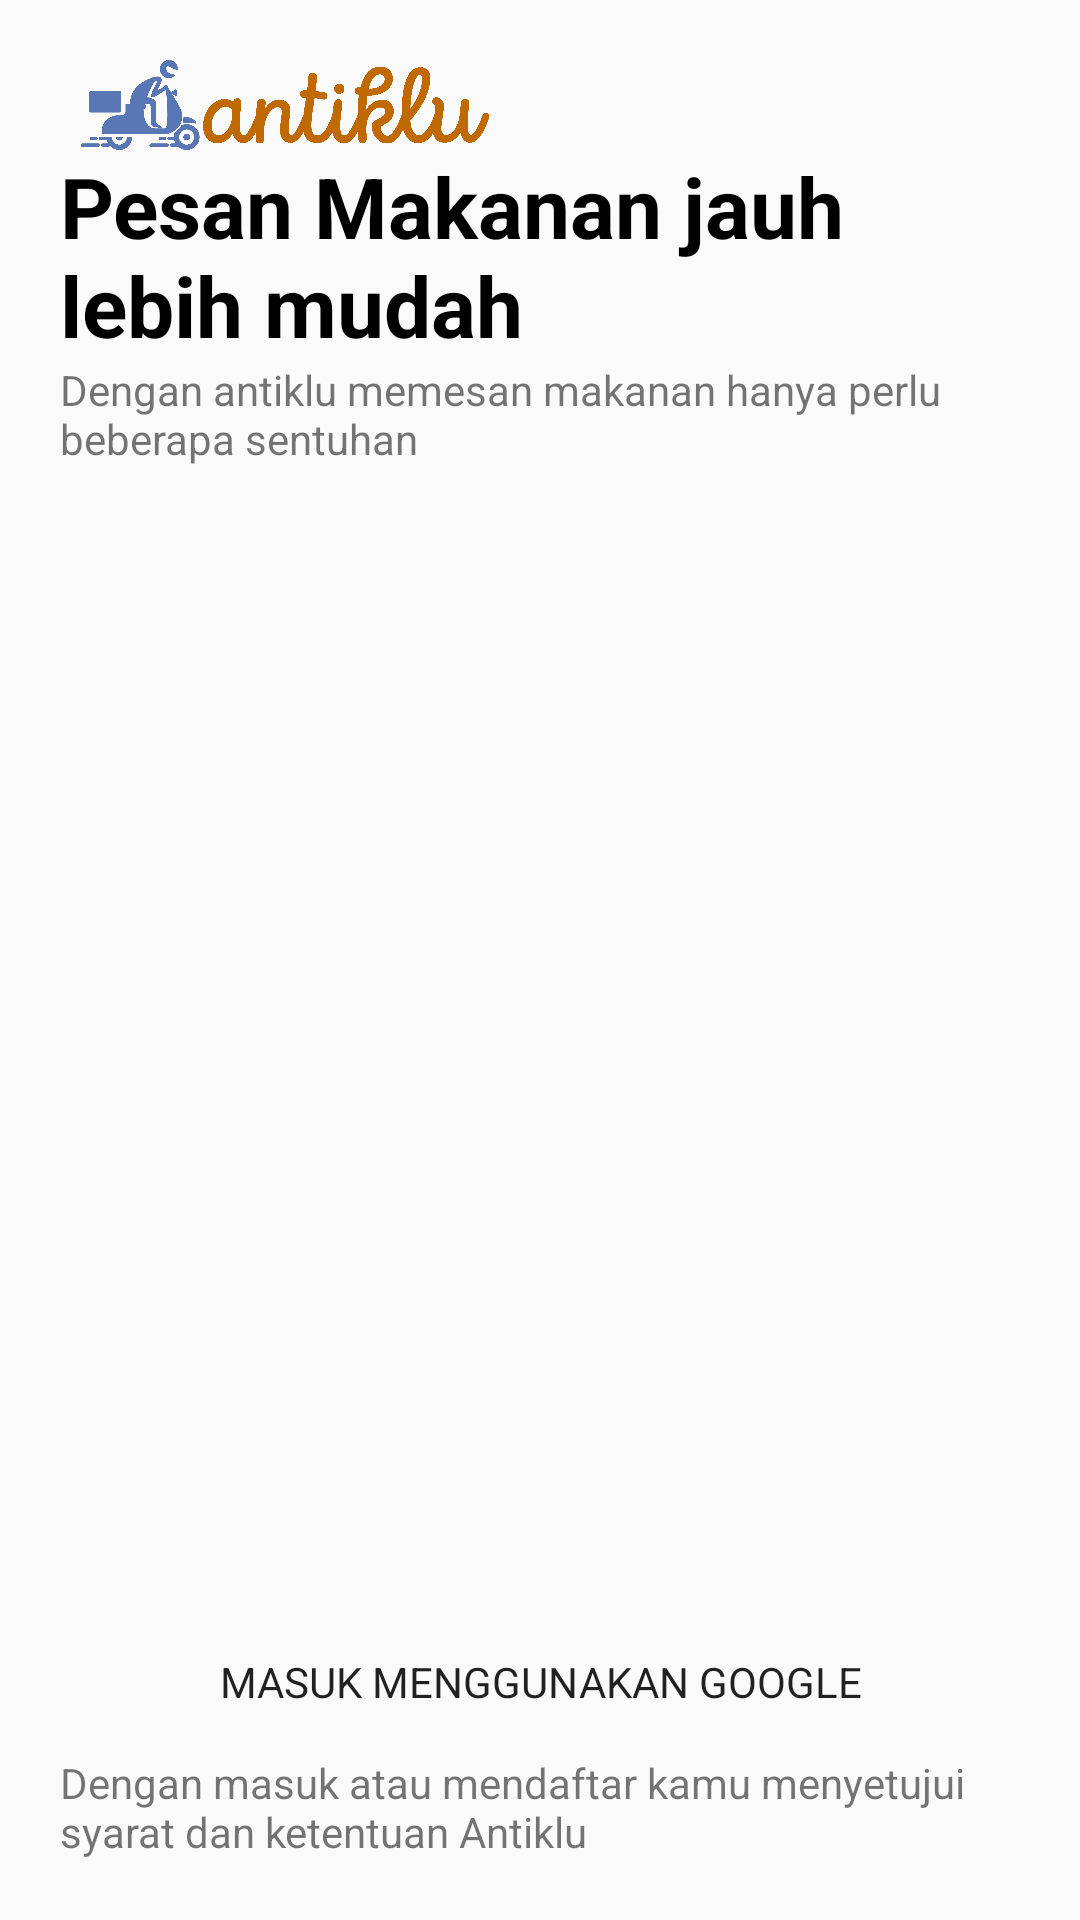

The Android layout XML behind this screen, and the referenced resources:
<!-- AndroidManifest.xml: application theme AppTheme -->
<!-- res/layout/activity_spawn.xml -->
<?xml version="1.0" encoding="utf-8"?>
<androidx.constraintlayout.widget.ConstraintLayout xmlns:android="http://schemas.android.com/apk/res/android"
    xmlns:app="http://schemas.android.com/apk/res-auto"
    xmlns:tools="http://schemas.android.com/tools"
    android:layout_width="match_parent"
    android:layout_height="match_parent"
    android:padding="20dp"
    tools:context=".SpawnActivity">

    <LinearLayout
        android:id="@+id/top_ll"
        android:layout_width="match_parent"
        android:layout_height="wrap_content"

        android:orientation="vertical"
        app:layout_constraintBottom_toTopOf="@id/center_ll"
        app:layout_constraintTop_toTopOf="parent"
        >


        <ImageView
            android:id="@+id/imageView2"
            android:layout_width="150dp"
            android:layout_height="30dp"

            app:srcCompat="@drawable/antiklu3" />

        <TextView
            android:id="@+id/textView2"
            android:layout_width="match_parent"
            android:layout_height="wrap_content"
            android:textColor="#000000"
            android:textSize="28sp"
            android:textStyle="bold"
            android:text="Pesan Makanan jauh lebih mudah" />

        <TextView
            android:id="@+id/textView3"
            android:layout_width="match_parent"
            android:layout_height="wrap_content"
            android:text="Dengan antiklu memesan makanan hanya perlu beberapa sentuhan " />
    </LinearLayout>

    <LinearLayout
        android:id="@+id/center_ll"
        android:layout_width="match_parent"
        android:layout_height="0dp"
        app:layout_constraintBottom_toTopOf="@id/bottom_ll"
        app:layout_constraintTop_toBottomOf="@id/top_ll"
        android:orientation="vertical"></LinearLayout>

    <LinearLayout
        android:id="@+id/bottom_ll"
        android:layout_width="match_parent"
        app:layout_constraintBottom_toBottomOf="parent"
        android:layout_height="wrap_content"
        app:layout_constraintTop_toBottomOf="@id/center_ll"
        android:orientation="vertical"
       >

        <Button
            android:id="@+id/button"
            android:layout_width="match_parent"
            android:layout_height="wrap_content"
            android:background="@drawable/common_google_signin_btn_text_light_normal"
            android:text="Masuk Menggunakan Google" />

        <TextView
            android:id="@+id/textView"
            android:layout_width="match_parent"
            android:layout_height="wrap_content"
            android:text="Dengan masuk atau mendaftar kamu menyetujui syarat dan ketentuan Antiklu" />
    </LinearLayout>
</androidx.constraintlayout.widget.ConstraintLayout>
<!-- resources referenced by this layout -->
<resources>
  <!-- drawable antiklu3: png bitmap (drawable, 185295 bytes) -->
  <style name="AppTheme" parent="Theme.AppCompat.Light.NoActionBar">
          
          <item name="colorPrimary">@color/colorPrimary</item>
          <item name="colorPrimaryDark">@color/colorPrimaryDark</item>
          <item name="colorAccent">@color/colorAccent</item>
          <item name="fontFamily">@font/humanst</item>
      </style>
  <color name="colorPrimary">#ffa246</color>
  <color name="colorPrimaryDark">#bf6900</color>
  <color name="colorAccent">#5977b5</color>
</resources>
